Run: headless pygame with SDL's dummy video driver; simulated clock (each Clock.tick advances the game by its frame time, no real sleeping); random seed 0; keys injected as events and as key.get_pressed() state; no mouse input.
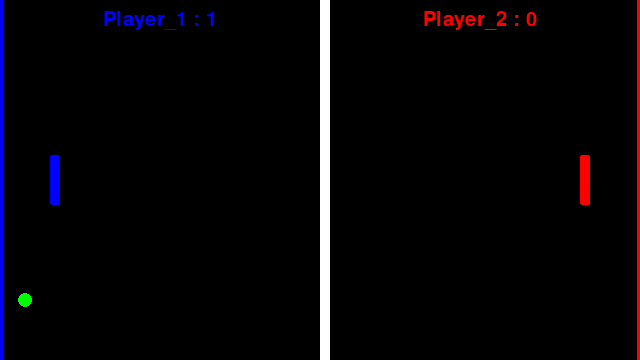
Frame 1 of 4 · flips 1–60 · no input
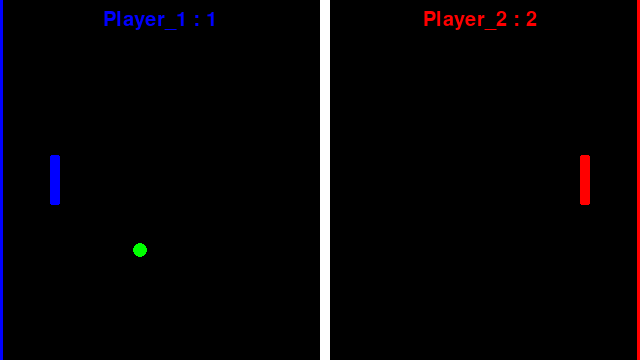
Frame 2 of 4 · flips 61–180 · tapped SPACE, RETURN · held RIGHT (→), D
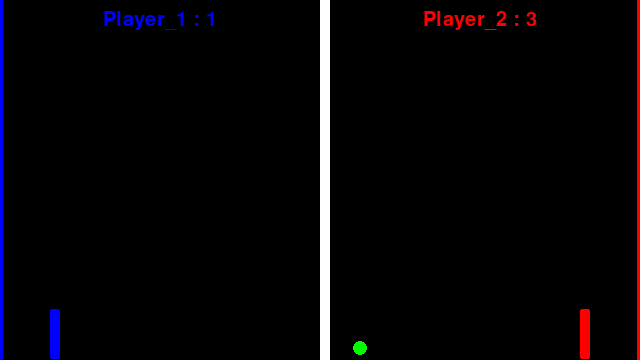
Frame 3 of 4 · flips 181–300 · held DOWN (↓), S
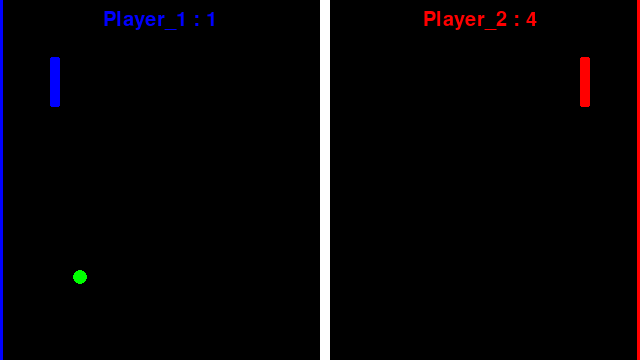
Frame 4 of 4 · flips 301–420 · held LEFT (←), A, UP (↑), W

The pygame program that drew these frames:

import pygame as pg
import random
import math

pg.init()
W,H=640,360
SCREEN=pg.display.set_mode((W,H))
CLOCK=pg.time.Clock()
Speed=2
PaddleH,PaddleW=50,10
WIN=7
GAME_C=0
# TODO : Make Level System with Multiple Balls
# TODO : Make Power ups obtained by hitting em from ball
# TODO : Hit streak Higher gives Benfits like faster ball hit (fire ball)
# def DrawPaddleAndScore();

P1=1
P2=0
class PaddleGame():
    def __init__(self):
        self.p1=PaddlePlayer(1,"tag_1",win=P1)
        self.p2=PaddlePlayer(2,"tag_2",win=P2)
        self.k1=[pg.K_w,pg.K_s]
        self.k2=[pg.K_UP,pg.K_DOWN]
        self.R=True
        self.P1goal=pg.Rect((W-3,-10,3,H+20))
        self.P2goal=pg.Rect((0,-10,3,H+20))
        self.surface=pg.Surface([W,H],pg.SRCALPHA)
        pg.draw.rect(self.surface,"white",(W/2,-10,10,H+20))
        pg.draw.rect(self.surface,"red",(W-3,-10,3,H+20))
        pg.draw.rect(self.surface,"Blue",(0,-10,3,H+20))
        self.Mrect=pg.Rect(0,0,W,H)
        self.ball=ball(1,5,7.5)
        self.ball.startCalc()

    def main(self):
        while self.R:
            for e in pg.event.get():
                if e.type==pg.QUIT:
                    print("Exiting")
                    self.R=False


            self.p1.control(self.k1)
            self.p2.control(self.k2)
            self.ball.UpdatePos()
            self.ball.checkColl([self.p1,self.p2])
            self.checkwin()
            self.draw()
            pg.display.flip()
            CLOCK.tick(100000)
            
    def checkwin(self):
        global P1 ,P2
        # if P2>11:
        #     P2+=1
        #     self.reset()
        # elif P1>11:
        #     P1+=1
        #     self.reset()
        if self.P1goal.colliderect(self.ball.rect):
            P1+=1
            self.reset()
        elif self.P2goal.colliderect(self.ball.rect):
            P2+=1
            self.reset()
    def draw(self):
        SCREEN.fill("black")
        SCREEN.blit(self.surface,self.Mrect)
        self.p1.draw(SCREEN)
        self.p2.draw(SCREEN)
        self.ball.draw(SCREEN)
        
    def reset(self):
        global GAME_C
        GAME_C+=1
        self.__init__()

class ball(pg.sprite.Sprite):
    def __init__(self,n,speed,r=5):
        super().__init__()
        self.n=n
        self.r=r
        
        self.speed=speed
        self.speedx=0
        self.speedy=0
        
        self.surface=pg.Surface((r*2,r*2),pg.SRCALPHA)
        pg.draw.circle(self.surface,"green",(r,r),self.r)
        self.mask=pg.mask.from_surface(self.surface)
        self.rect=self.mask.get_rect(center=(W/2+5,H/2))
        
        self.angle=None
    def startCalc(self,ran=[30,330]):
        r1,r2=random.uniform(-45,45),random.uniform(135,225)
        self.angle=random.choice([r1,r2])
        # print(startAngle)
        rads=self.angle*(math.pi/180)
        # So Im Not so good at math so im going Basic af
        # Assuming X axis as the Base.
        smth=math.sin(rads)
        self.speedy=-smth*self.speed
        smth=math.cos(rads)
        self.speedx=smth*self.speed
        
    def checkColl(self,objs,Predictability=1):
        collObjs=pg.sprite.spritecollide(self,objs,False,pg.sprite.collide_mask)
        if collObjs:
            # self.startCalc([self.angle-Predictability,self.angle+Predictability])
            self.speedx*=-1
            self.speedy+=collObjs[0].currentSpeed*0.2+random.uniform(-0.5,0.5)
        if self.rect.y+self.r>H:
            self.rect.bottom=H
            self.speedy*=-1
            self.speedy+=(random.uniform(-0.2,0.2)*self.speedy)
        elif self.rect.y<0:
            self.rect.top=0
            self.speedy*=-1
            self.speedy+=(random.uniform(-0.2,0.2)*self.speedy)
        if self.rect.x+self.r>W:
            self.rect.right=W
            self.speedx*=-1
        elif self.rect.x<0:
            self.rect.left=0
            self.speedx*=-1
        self.speedy=min(max(self.speedy,-8),8)
        if abs(self.speedy)<2:
            self.speedy=2
    def UpdatePos(self):
        # self.calc()
        self.rect.x+=self.speedx
        self.rect.y+=self.speedy
        
    def draw(self,s):
        s.blit(self.surface,self.rect)
        
class PaddlePlayer(pg.sprite.Sprite):
    def __init__(self,pNum,tag="Human",s=2,win=0):
        super().__init__()
        self.n=pNum
        self.score=win
        self.pos=pg.Vector2(50,(H/2)-PaddleH/2) if pNum==1 else pg.Vector2(580,(H/2)-PaddleH/2)
        self.tag=tag
        self.color="blue" if pNum==1 else "red"
        self.font=pg.font.Font(None,30)
        self.textc=W/4 if self.n==1 else W-(W/4)
        self.s=s
        
        self.surface=pg.Surface((PaddleW,PaddleH),pg.SRCALPHA)
        pg.draw.rect(self.surface,self.color,pg.Rect(0,0,PaddleW,PaddleH),border_radius=2)
        self.mask=pg.mask.from_surface(self.surface)
        self.rect=self.mask.get_rect(topleft=(self.pos.x,self.pos.y))
        
        self.movef=0
        self.currentSpeed=0
    def control(self, keyset):
        keys=pg.key.get_pressed()
        self.currentSpeed=max(min(self.s*(self.movef*0.01),self.s*1.5),self.s)
        if keys[keyset[0]]:
            self.rect.y-=self.currentSpeed
            self.movef+=1
        elif keys[keyset[1]]:
            self.rect.y+=self.currentSpeed
            self.movef+=1
        else:
            self.movef=0
            self.currentSpeed=0
        # So I wanted a Bit of a Recoil or smt on walls
        if self.rect.y+PaddleH>=H:
            self.rect.y-=self.s*(2)
        if self.rect.y<=0:
            self.rect.y+=self.s*(2)
    
    def draw(self,s):
        s.blit(self.surface,self.rect)
        
        self.text=self.font.render(f"Player_{self.n} : {self.score}",True,self.color)
        self.tpos=self.text.get_rect(centerx=self.textc,y=10)
        s.blit(self.text,self.tpos)

# def main():
#     R=True
#     p1=PaddleGame(1)
#     p2=PaddleGame(2)
#     k1=[pg.K_w,pg.K_s]
#     k2=[pg.K_UP,pg.K_DOWN]
#     while R:
#         for e in pg.event.get():
#             if e.type==pg.QUIT:
#                 print("Exiting")
#                 R=False
                
#         SCREEN.fill("black")
#         p1.control(k1)
#         p2.control(k2)
#         p1.draw(SCREEN)
#         p2.draw(SCREEN)
#         pg.display.flip()
#         CLOCK.tick(60)
        
game=PaddleGame()
game.main()
pg.quit()
